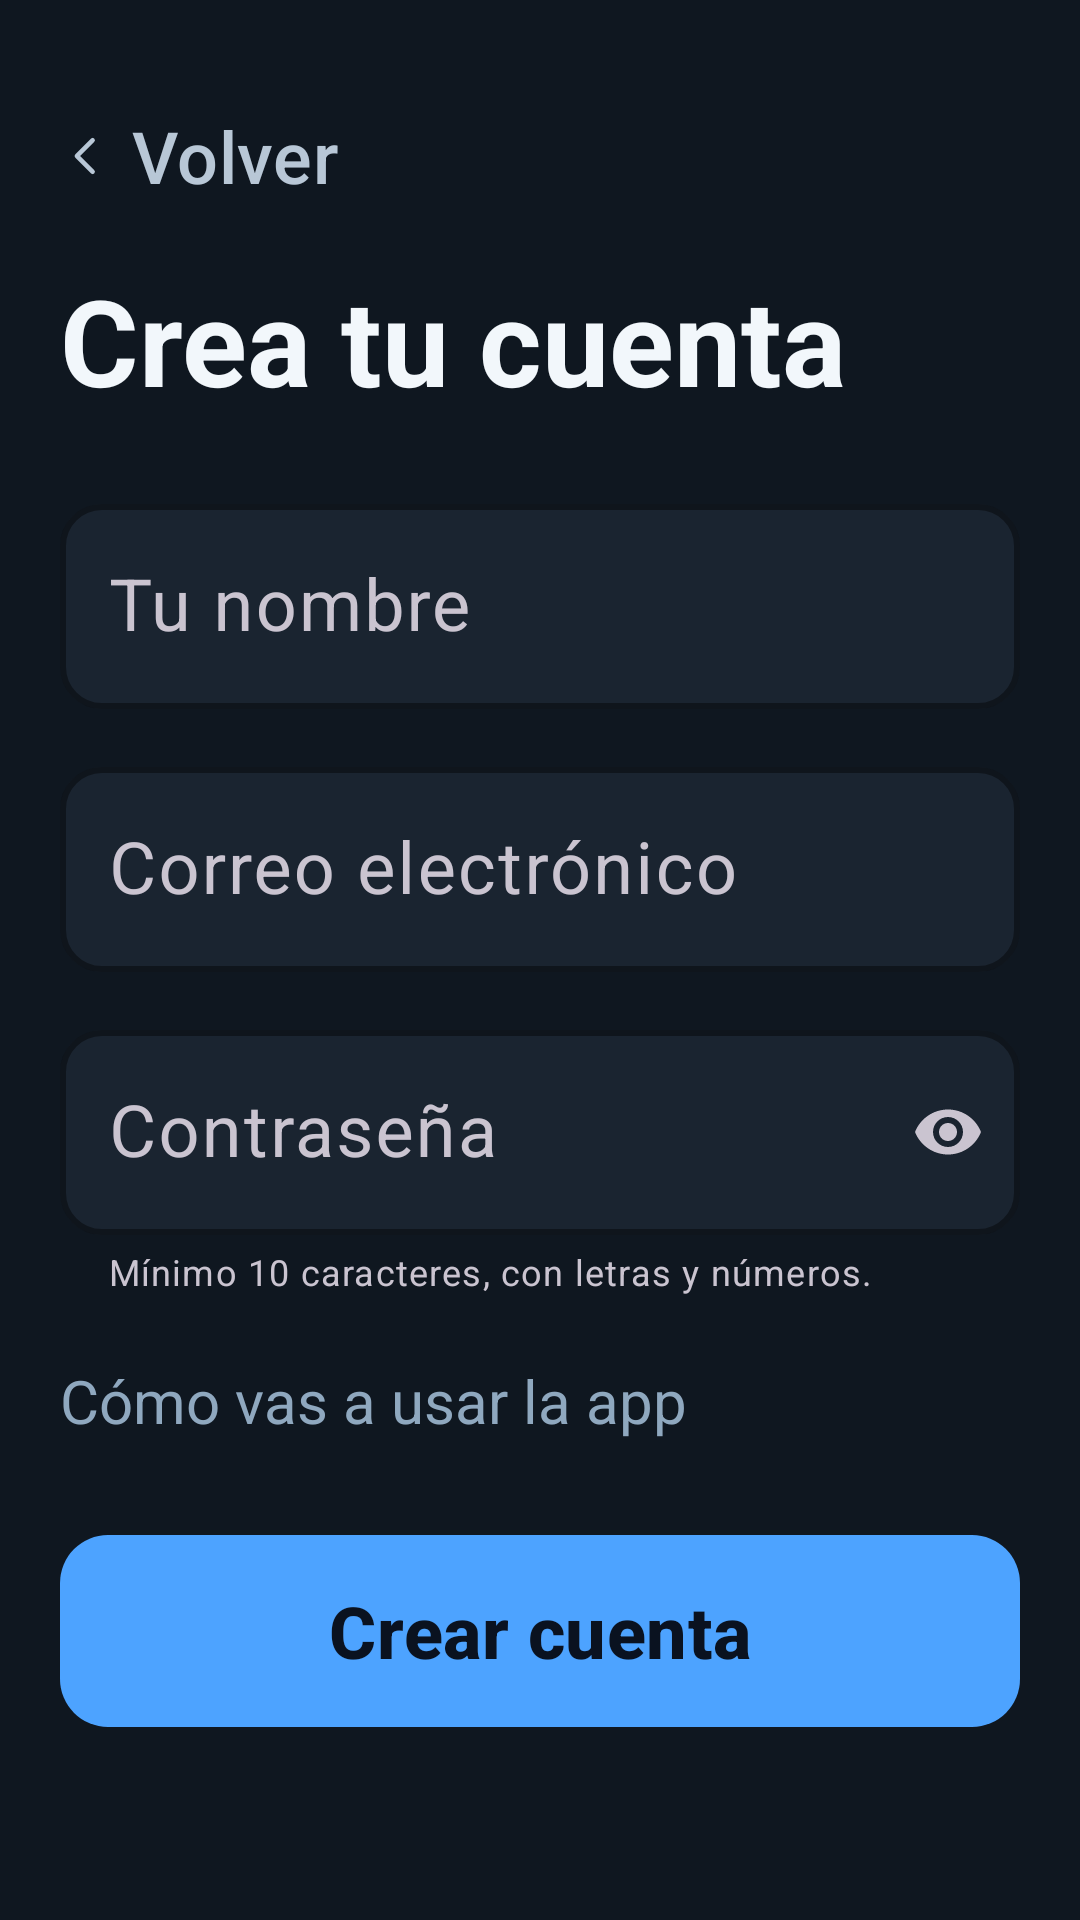

The Android layout XML behind this screen, and the referenced resources:
<!-- AndroidManifest.xml: application theme Theme.TuPastilla -->
<!-- res/layout/fragment_registro.xml -->
<?xml version="1.0" encoding="utf-8"?>
<androidx.core.widget.NestedScrollView xmlns:android="http://schemas.android.com/apk/res/android"
    xmlns:app="http://schemas.android.com/apk/res-auto"
    android:layout_width="match_parent"
    android:layout_height="match_parent"
    android:fillViewport="true">

    <LinearLayout
        android:layout_width="match_parent"
        android:layout_height="wrap_content"
        android:orientation="vertical"
        android:padding="@dimen/tp_pad_pantalla">

        <include layout="@layout/view_barra_volver" />

        <TextView
            style="@style/T.Titulo"
            android:layout_width="match_parent"
            android:layout_height="wrap_content"
            android:layout_marginTop="8dp"
            android:text="@string/registro_titulo" />

        <com.google.android.material.textfield.TextInputLayout
            android:id="@+id/campoNombre"
            style="@style/Widget.TuPastilla.Campo"
            android:layout_width="match_parent"
            android:layout_height="wrap_content"
            android:layout_marginTop="?attr/tpSep"
            android:hint="@string/campo_nombre">

            <com.google.android.material.textfield.TextInputEditText
                android:id="@+id/entradaNombre"
                style="@style/Widget.TuPastilla.Campo.Texto"
                android:layout_width="match_parent"
                android:layout_height="wrap_content"
                android:inputType="textPersonName"
                android:autofillHints="name" />
        </com.google.android.material.textfield.TextInputLayout>

        <com.google.android.material.textfield.TextInputLayout
            android:id="@+id/campoCorreo"
            style="@style/Widget.TuPastilla.Campo"
            android:layout_width="match_parent"
            android:layout_height="wrap_content"
            android:layout_marginTop="14dp"
            android:hint="@string/campo_correo">

            <com.google.android.material.textfield.TextInputEditText
                android:id="@+id/entradaCorreo"
                style="@style/Widget.TuPastilla.Campo.Texto"
                android:layout_width="match_parent"
                android:layout_height="wrap_content"
                android:inputType="textEmailAddress"
                android:autofillHints="emailAddress" />
        </com.google.android.material.textfield.TextInputLayout>

        <com.google.android.material.textfield.TextInputLayout
            android:id="@+id/campoPassword"
            style="@style/Widget.TuPastilla.Campo"
            android:layout_width="match_parent"
            android:layout_height="wrap_content"
            android:layout_marginTop="14dp"
            android:hint="@string/campo_password"
            app:endIconMode="password_toggle"
            app:helperText="@string/registro_password_ayuda">

            <com.google.android.material.textfield.TextInputEditText
                android:id="@+id/entradaPassword"
                style="@style/Widget.TuPastilla.Campo.Texto"
                android:layout_width="match_parent"
                android:layout_height="wrap_content"
                android:inputType="textPassword"
                android:autofillHints="newPassword" />
        </com.google.android.material.textfield.TextInputLayout>

        <TextView
            style="@style/T.Etiqueta"
            android:layout_width="match_parent"
            android:layout_height="wrap_content"
            android:layout_marginTop="?attr/tpSep"
            android:text="@string/registro_rol_titulo" />

        <LinearLayout
            android:id="@+id/opcionesRol"
            android:layout_width="match_parent"
            android:layout_height="wrap_content"
            android:layout_marginTop="8dp"
            android:orientation="vertical" />

        <TextView
            android:id="@+id/error"
            style="@style/T.Meta"
            android:layout_width="match_parent"
            android:layout_height="wrap_content"
            android:layout_marginTop="14dp"
            android:textColor="?attr/tpOmitida"
            android:visibility="gone"
            android:accessibilityLiveRegion="polite" />

        <com.google.android.material.progressindicator.CircularProgressIndicator
            android:id="@+id/cargando"
            android:layout_width="wrap_content"
            android:layout_height="wrap_content"
            android:layout_gravity="center_horizontal"
            android:layout_marginTop="14dp"
            android:indeterminate="true"
            android:visibility="gone" />

        <com.google.android.material.button.MaterialButton
            android:id="@+id/crearCuenta"
            style="@style/Widget.TuPastilla.Boton.Primario"
            android:layout_width="match_parent"
            android:layout_height="wrap_content"
            android:layout_marginTop="?attr/tpSep"
            android:layout_marginBottom="16dp"
            android:text="@string/registro_crear" />
    </LinearLayout>
</androidx.core.widget.NestedScrollView>
<!-- res/layout/view_barra_volver.xml (included above) -->
<?xml version="1.0" encoding="utf-8"?>
<com.google.android.material.button.MaterialButton
    xmlns:android="http://schemas.android.com/apk/res/android"
    xmlns:app="http://schemas.android.com/apk/res-auto"
    android:id="@+id/volver"
    style="@style/Widget.TuPastilla.Boton.Texto"
    android:layout_width="wrap_content"
    android:layout_height="wrap_content"
    android:paddingStart="0dp"
    android:paddingEnd="12dp"
    android:minWidth="0dp"
    android:gravity="start|center_vertical"
    android:text="@string/volver"
    app:icon="@drawable/ic_volver"
    app:iconGravity="textStart"
    app:iconPadding="6dp"
    app:iconTint="@color/tp_texto_secundario" />
<!-- resources referenced by this layout -->
<resources>
  <color name="tp_texto_secundario">#FFB8C7D6</color>
  <dimen name="tp_pad_pantalla">20dp</dimen>
  <!-- drawable ic_volver (drawable) -->
  <?xml version="1.0" encoding="utf-8"?>
  <vector xmlns:android="http://schemas.android.com/apk/res/android"
      android:width="24dp" android:height="24dp"
      android:viewportWidth="24" android:viewportHeight="24"
      android:tint="?attr/tpPendiente">
      <path android:pathData="M14.5,5l-7,7l7,7"
          android:strokeColor="#FFFFFFFF" android:strokeWidth="2"
          android:strokeLineCap="round" android:strokeLineJoin="round" />
  </vector>
  <string name="campo_correo">Correo electrónico</string>
  <string name="campo_nombre">Tu nombre</string>
  <string name="campo_password">Contraseña</string>
  <string name="registro_crear">Crear cuenta</string>
  <string name="registro_password_ayuda">Mínimo 10 caracteres, con letras y números.</string>
  <string name="registro_rol_titulo">Cómo vas a usar la app</string>
  <string name="registro_titulo">Crea tu cuenta</string>
  <string name="volver">Volver</string>
  <style name="T.Etiqueta">
          <item name="android:textSize">?attr/tpTextEtiqueta</item>
          <item name="android:textColor">@color/tp_texto_terciario</item>
      </style>
  <style name="T.Meta">
          <item name="android:textSize">?attr/tpTextMeta</item>
          <item name="android:textColor">@color/tp_texto_secundario</item>
          <item name="android:lineSpacingMultiplier">1.4</item>
      </style>
  <style name="T.Titulo">
          <item name="android:textSize">?attr/tpTextTitulo</item>
          <item name="android:textStyle">bold</item>
          <item name="android:lineSpacingMultiplier">1.15</item>
      </style>
  <style name="Widget.TuPastilla.Boton.Texto" parent="Widget.Material3.Button.TextButton">
          <item name="android:minHeight">?attr/tpTouchMin</item>
          <item name="android:insetTop">0dp</item>
          <item name="android:insetBottom">0dp</item>
          <item name="android:textSize">?attr/tpTextCuerpo</item>
          <item name="android:textAllCaps">false</item>
          <item name="android:textColor">@color/tp_texto_secundario</item>
      </style>
  <style name="Widget.TuPastilla.Campo.Texto" parent="Widget.Material3.TextInputEditText.OutlinedBox">
          <item name="android:textSize">?attr/tpTextCuerpo</item>
          <item name="android:textColor">@color/tp_texto_primario</item>
          <item name="android:paddingTop">18dp</item>
          <item name="android:paddingBottom">18dp</item>
      </style>
  <color name="tp_texto_terciario">#FF8FA8BF</color>
  <color name="tp_sobre_accion">#FF0A1220</color>
  <dimen name="tp_radio_boton">16dp</dimen>
  <color name="tp_borde">#FF2E3D4D</color>
  <dimen name="tp_borde_estado">2dp</dimen>
  <dimen name="tp_borde_destacado">3dp</dimen>
  <dimen name="tp_radio_tarjeta">14dp</dimen>
  <color name="tp_superficie">#FF1A2430</color>
  <color name="tp_texto_primario">#FFF2F7FB</color>
  <color name="tp_fondo">#FF0F1720</color>
  <color name="tp_m1_confirmada">#FF6EE7A0</color>
  <color name="tp_m1_omitida">#FFFF6B6B</color>
  <color name="tp_m1_pendiente">#FF8FA8BF</color>
  <color name="tp_m1_accion">#FF4DA3FF</color>
  <dimen name="tp_text_display">48sp</dimen>
  <dimen name="tp_text_titulo">40sp</dimen>
  <dimen name="tp_text_cuerpo">24sp</dimen>
  <dimen name="tp_text_etiqueta">20sp</dimen>
  <dimen name="tp_text_tarjeta">22sp</dimen>
  <dimen name="tp_text_meta">18sp</dimen>
  <dimen name="tp_touch_min">64dp</dimen>
  <dimen name="tp_sep">24dp</dimen>
  <dimen name="tp_icono_estado">48dp</dimen>
</resources>
